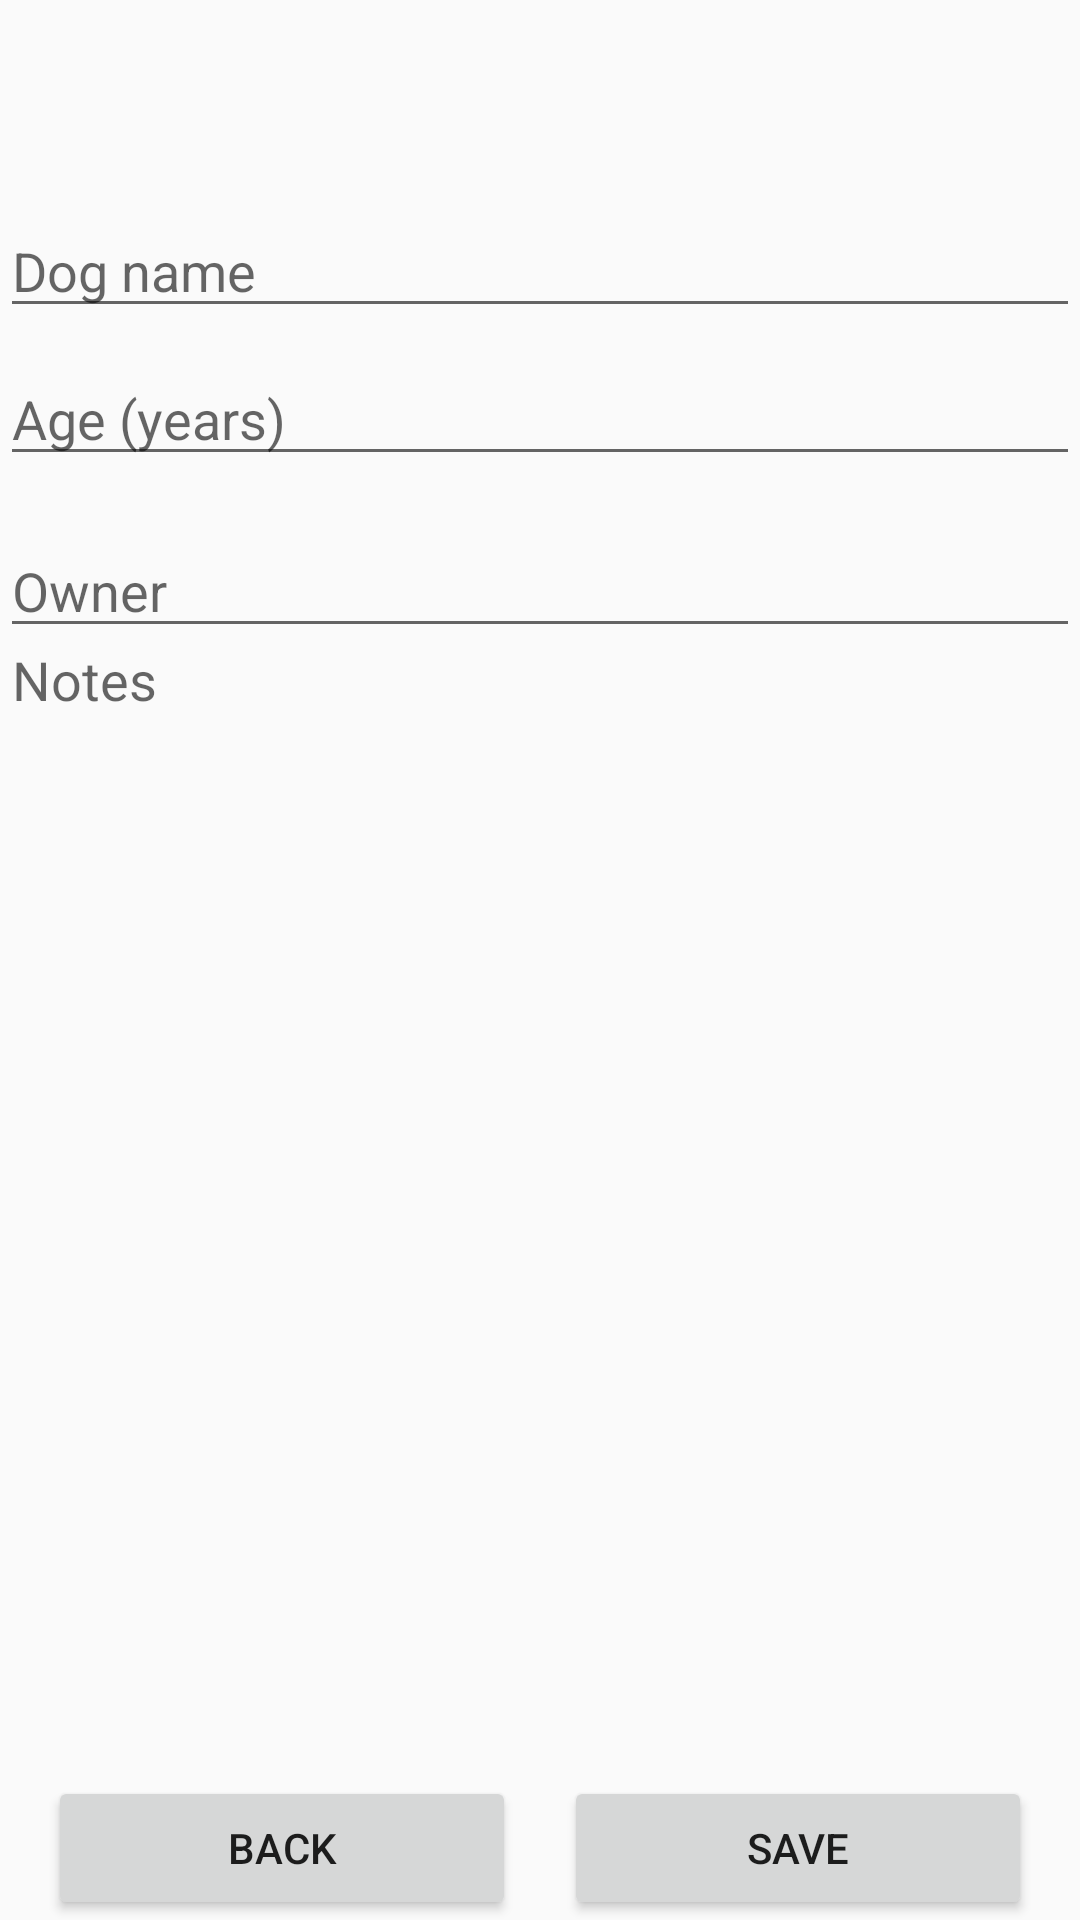

Layout XML and referenced resources for this Android screen:
<!-- AndroidManifest.xml: application theme Theme.AppCompat.DayNight.DarkActionBar -->
<!-- res/layout/activity_add_dog.xml -->
<?xml version="1.0" encoding="utf-8"?>
<androidx.constraintlayout.widget.ConstraintLayout
    xmlns:android="http://schemas.android.com/apk/res/android"
    xmlns:app="http://schemas.android.com/apk/res-auto"
    xmlns:tools="http://schemas.android.com/tools"
    android:layout_width="match_parent"
    android:layout_height="match_parent"
    android:fitsSystemWindows="true"
    tools:context=".LoginActivity">

    <EditText
        android:id="@+id/etDogNotes"
        android:layout_width="200dp"
        android:layout_height="593dp"
        android:layout_marginTop="18dp"
        android:layout_marginBottom="20dp"
        android:gravity="top|start"
        android:hint="Notes"
        android:inputType="textMultiLine"
        android:maxLines="6"
        android:minLines="3"
        app:layout_constraintBottom_toTopOf="@id/btnBack"
        app:layout_constraintEnd_toEndOf="parent"
        app:layout_constraintHorizontal_bias="0.0"
        app:layout_constraintStart_toStartOf="parent"
        app:layout_constraintTop_toBottomOf="@id/etDogOwner"
        app:layout_constraintVertical_bias="0.117" />

    <EditText
        android:id="@+id/etDogAge"
        android:layout_width="0dp"
        android:layout_height="wrap_content"
        android:layout_marginTop="8dp"
        android:hint="Age (years)"
        android:inputType="number"
        app:layout_constraintEnd_toEndOf="parent"
        app:layout_constraintHorizontal_bias="0.0"
        app:layout_constraintStart_toStartOf="parent"
        app:layout_constraintTop_toBottomOf="@id/etDogName" />

    <EditText
        android:id="@+id/etDogOwner"
        android:layout_width="0dp"
        android:layout_height="wrap_content"
        android:layout_marginTop="16dp"
        android:hint="Owner"
        android:inputType="textPersonName"
        app:layout_constraintEnd_toEndOf="parent"
        app:layout_constraintHorizontal_bias="0.0"
        app:layout_constraintStart_toStartOf="parent"
        app:layout_constraintTop_toBottomOf="@id/etDogAge" />

    <EditText
        android:id="@+id/etDogName"
        android:layout_width="0dp"
        android:layout_height="wrap_content"
        android:layout_marginTop="68dp"
        android:hint="Dog name"
        android:inputType="textPersonName"
        app:layout_constraintEnd_toEndOf="parent"
        app:layout_constraintHorizontal_bias="0.0"
        app:layout_constraintStart_toStartOf="parent"
        app:layout_constraintTop_toTopOf="parent" />

    <Button
        android:id="@+id/btnBack"
        android:layout_width="0dp"
        android:layout_height="wrap_content"
        android:text="Back"
        android:layout_marginStart="16dp"
        android:layout_marginEnd="8dp"
        app:layout_constraintBottom_toBottomOf="parent"
        app:layout_constraintStart_toStartOf="parent"
        app:layout_constraintEnd_toStartOf="@id/btnSaveDog"/>

    <Button
        android:id="@+id/btnSaveDog"
        android:layout_width="0dp"
        android:layout_height="wrap_content"
        android:text="Save"
        android:layout_marginStart="8dp"
        android:layout_marginEnd="16dp"
        app:layout_constraintBottom_toBottomOf="parent"
        app:layout_constraintStart_toEndOf="@id/btnBack"
        app:layout_constraintEnd_toEndOf="parent"/>

</androidx.constraintlayout.widget.ConstraintLayout>
<!-- resources referenced by this layout -->
<resources>

</resources>
